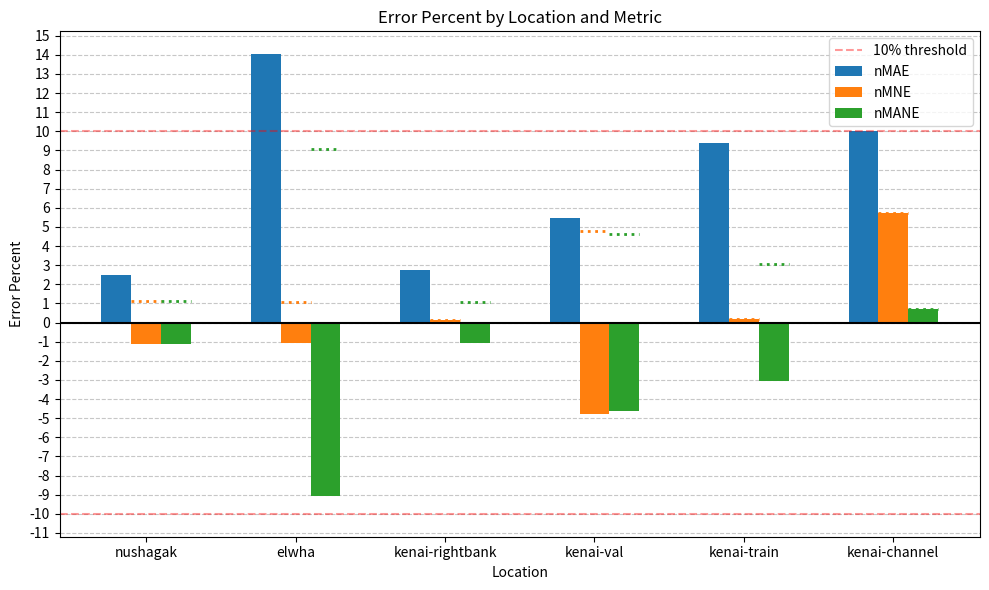

The script that saved this image: (Note: this script raises an exception after producing the figure.)
import matplotlib.pyplot as plt
import numpy as np


results = {
    "nushagak": {
        "Original_metric": 2.48,
        "Net_metric": -1.13,
        "Net_absolute_metric": 2.42,
        "Net_absolute_metric_2": -1.13,
    },
    "elwha": {
        "Original_metric": 14.03,
        "Net_metric": -1.07,
        "Net_absolute_metric": 14.11,
        "Net_absolute_metric_2": -9.09,
    },
    "kenai-rightbank": {
        "Original_metric": 2.75,
        "Net_metric": 0.15,
        "Net_absolute_metric": 2.70,
        "Net_absolute_metric_2": -1.09,
    },
    "kenai-val": {
        "Original_metric": 5.46,
        "Net_metric": -4.79,
        "Net_absolute_metric": 4.62,
        "Net_absolute_metric_2": -4.62,
    },
    "kenai-train": {
        "Original_metric": 9.41,
        "Net_metric": 0.16,
        "Net_absolute_metric": 9.22,
        "Net_absolute_metric_2": -3.07,
    },
    "kenai-channel": {
        "Original_metric": 10.00,
        "Net_metric": 5.74,
        "Net_absolute_metric": 11.81,
        "Net_absolute_metric_2": 0.69,
    },
}
# Metrics to plot
metrics = {
    "Original_metric": "nMAE",
    # "Net_absolute_metric": "Absolute Net Count Error",
    "Net_metric": "nMNE",
    "Net_absolute_metric_2": "nMANE",
}

# Set up
locations = list(results.keys())
x = np.arange(len(locations))  # label locations
width = 0.2  # width of the bars

# Plot
fig, ax = plt.subplots(figsize=(10, 6))
colors = ["tab:blue", "tab:orange", "tab:green", "tab:red"]
ax.axhline(
    y=10, color="red", linestyle="--", linewidth=1.5, label="10% threshold", alpha=0.4
)
ax.axhline(y=-10, color="red", linestyle="--", linewidth=1.5, alpha=0.4)
ax.axhline(y=0, color="k", linewidth=1.5, alpha=1)

# Plot each metric as a bar set
for i, (metric, label) in enumerate(metrics.items()):
    values = [results[loc][metric] for loc in locations]
    # ax.bar(x + i * width - width, values, width, label=metric, color=colors[i])
    offset = i * width - width  # adjust bar position
    ax.bar(x + offset, values, width, label=label, color=colors[i])

    if metric == "Net_metric" or metric == "Net_absolute_metric_2":
        # Draw invisible bars
        # bars = ax.bar(
        #     x + offset,
        #     values,
        #     width,
        #     label=metric,
        #     color="none",
        #     edgecolor="black",
        #     linestyle="dotted",
        # )

        # Draw top lines for absolute values
        for xi, val in zip(x + offset, values):
            ax.hlines(
                abs(val),
                xi - width / 2,
                xi + width / 2,
                color=colors[i],
                linewidth=2,
                linestyles="dotted",
            )
    # else:
    # Regular bars

# Labeling
ax.set_xlabel("Location")
ax.set_ylabel("Error Percent")
ax.set_title("Error Percent by Location and Metric")
ax.set_xticks(x)
ax.set_xticklabels(locations)
ax.legend()
print(min([(results[loc][metric]) for loc in locations for metric in metrics.keys()]))
min_y = (
    int(min([results[loc][metric] for loc in locations for metric in metrics.keys()]))
    - 1
)
max_y = (
    int(max([results[loc][metric] for loc in locations for metric in metrics.keys()]))
    + 1
)
min_y = min(min_y, -10)
max_y = max(max_y, 10)
ax.set_yticks(np.arange(min_y - 1, max_y + 1, 1))

ax.grid(True, axis="y", linestyle="--", alpha=0.7)
ax.set_axisbelow(True)

plt.tight_layout()
plt.savefig("analysis/figures/error_percent_by_location.png", dpi=300)
plt.show()
